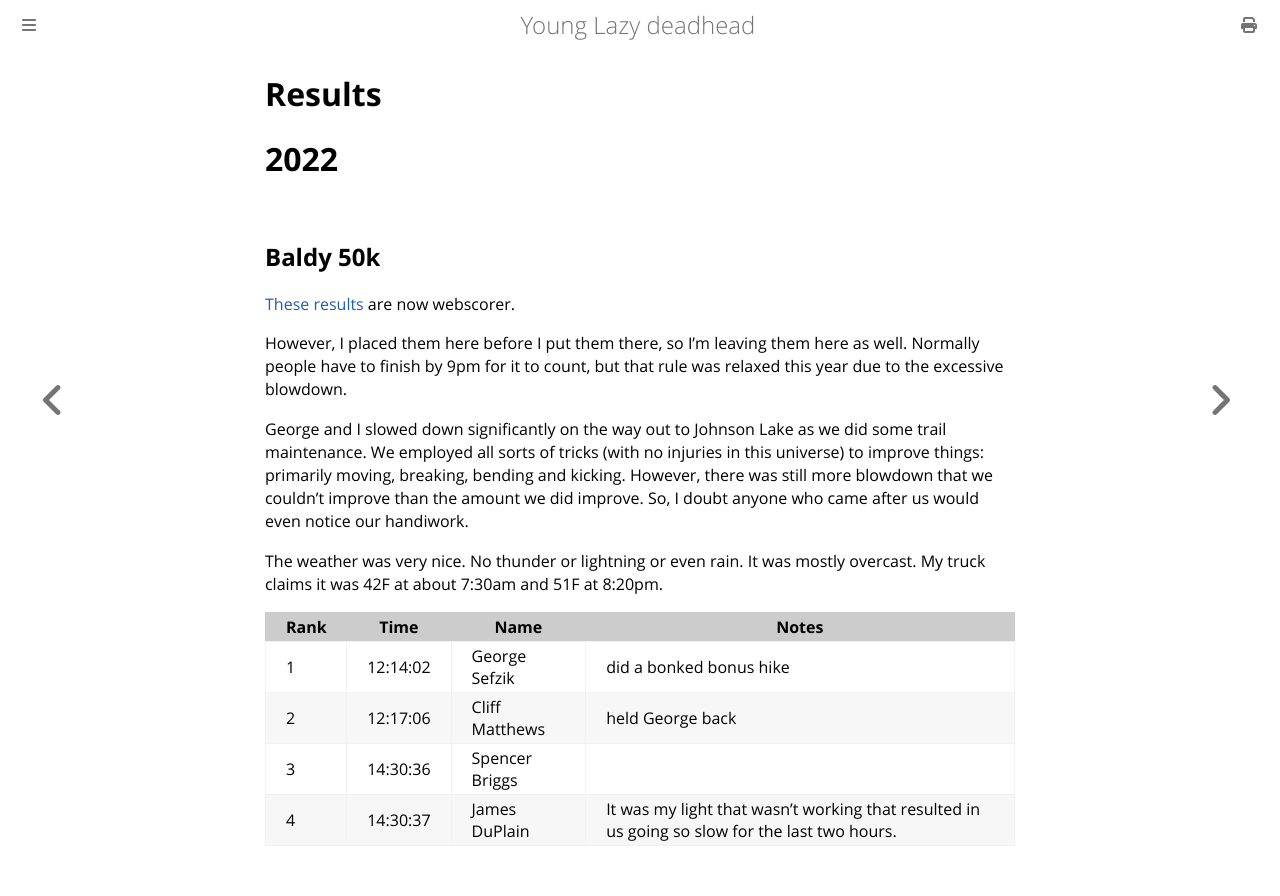

repository: ctm/yld · page: running/direct/baldy_50k/results.html · generator: mdbook

# Results

# 2022
## Baldy 50k

[These results](https://www.webscorer.com/race?raceid=288504) are now webscorer.

However, I placed them here before I put them there, so I'm leaving
them here as well.  Normally people have to finish by 9pm for it to
count, but that rule was relaxed this year due to the excessive
blowdown.

George and I slowed down significantly on the way out to Johnson Lake
as we did some trail maintenance. We employed all sorts of tricks
(with no injuries in this universe) to improve things: primarily
moving, breaking, bending and kicking.  However, there was still more
blowdown that we couldn't improve than the amount we did improve. So,
I doubt anyone who came after us would even notice our handiwork.

The weather was very nice.  No thunder or lightning or even rain. It
was mostly overcast.  My truck claims it was 42F at about 7:30am and
51F at 8:20pm.

|Rank|Time|Name|Notes|
|----|----|----|-----|
|1|12:14:02|George Sefzik|did a bonked bonus hike|
|2|12:17:06|Cliff Matthews|held George back|
|3|14:30:36|Spencer Briggs||
|4|14:30:37|James DuPlain|It was my light that wasn't working that resulted in us going so slow for the last two hours.|
